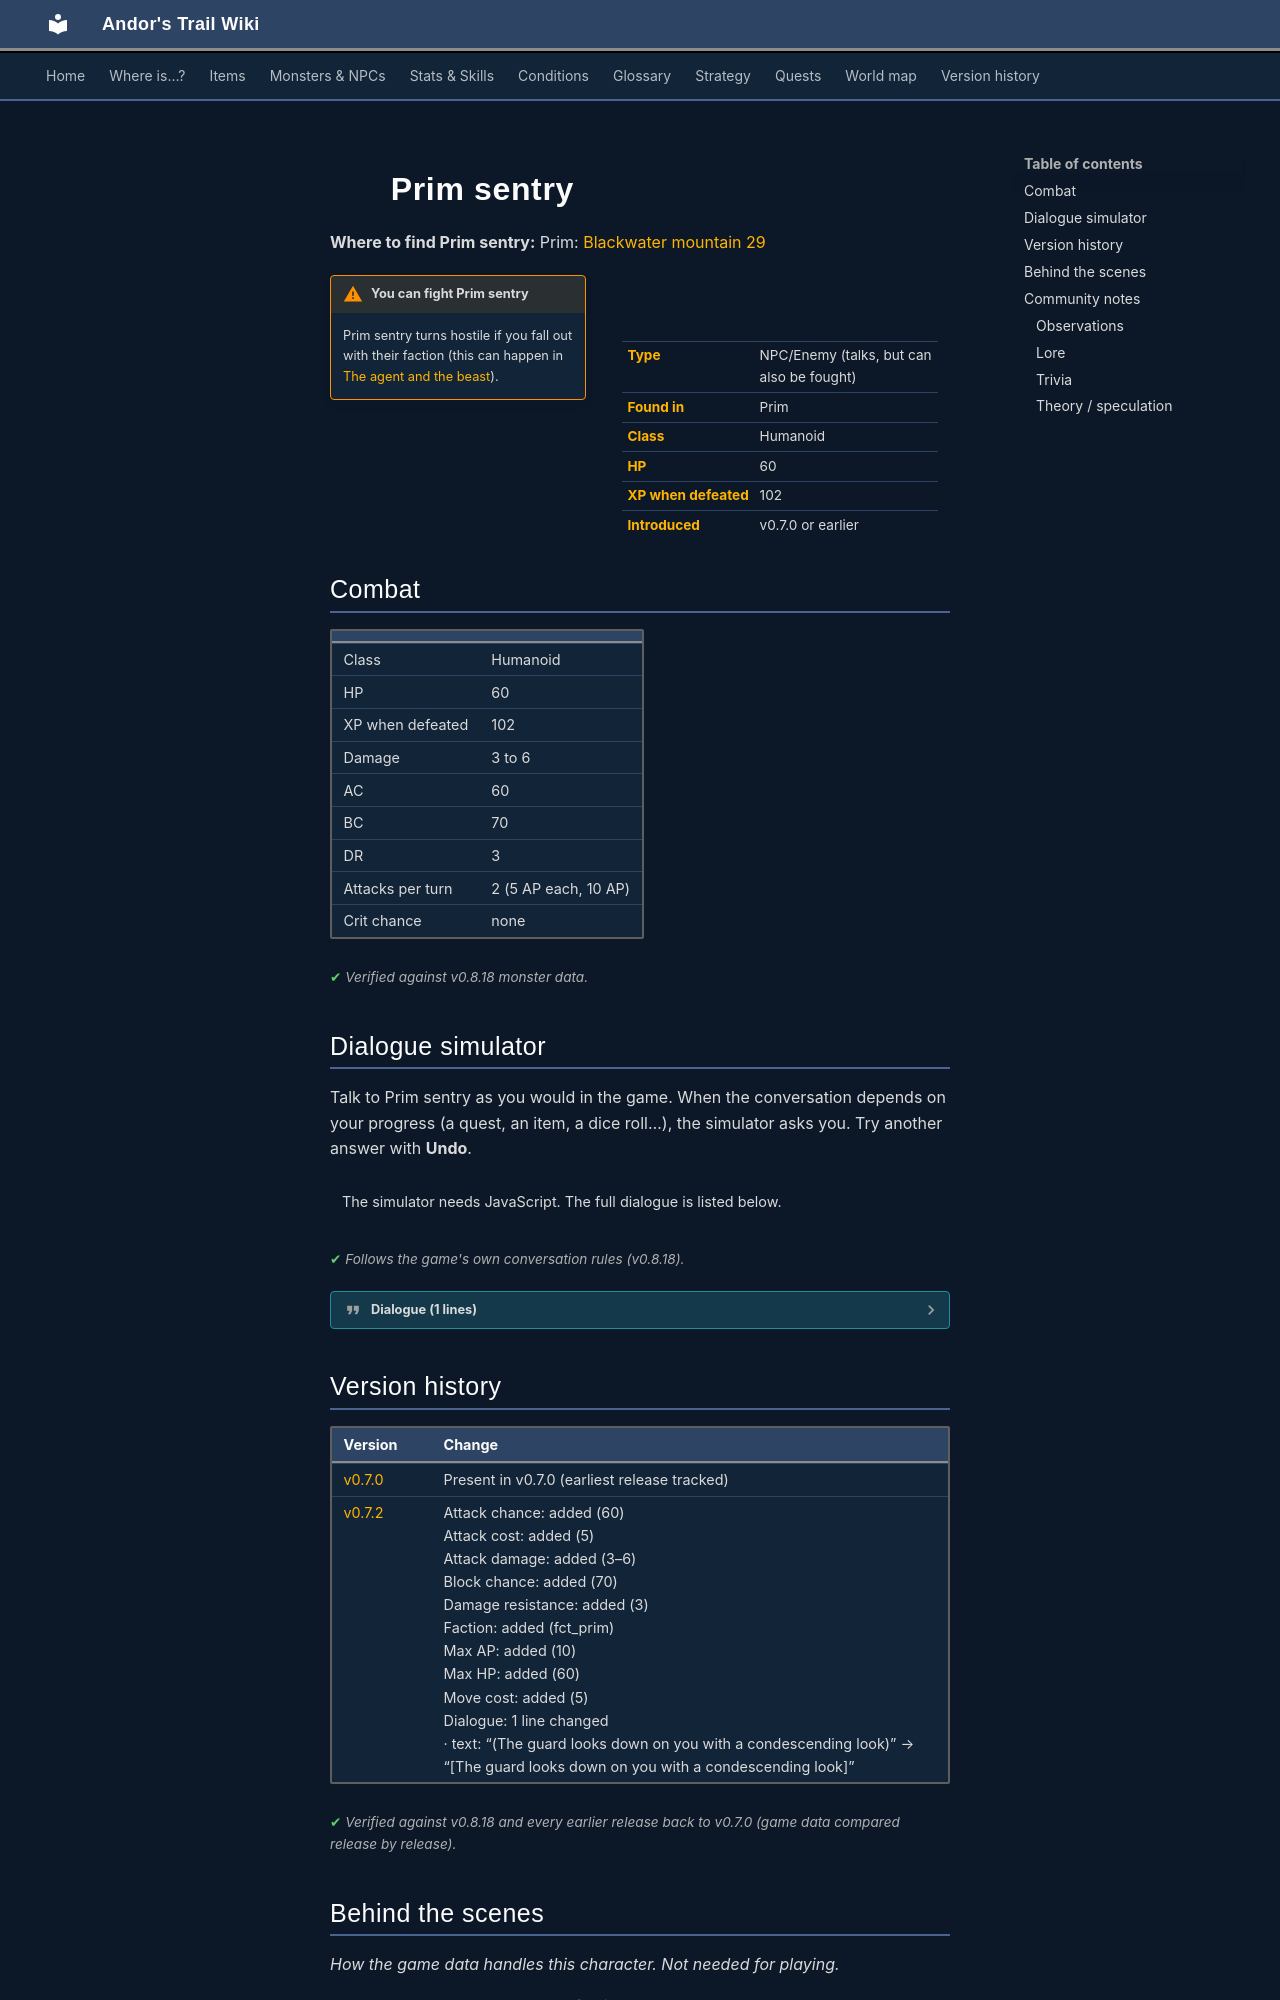

repository: asdfghjkl628/Andor-s-Trail-Wikiiii · page: monsters/prim_sentry/index.html · generator: mkdocs

---
description: "Prim sentry is an NPC you can also fight in Andor's Trail, found in Prim."
---

# ![](../assets/icons/monsters/monsters_rltiles3_14.png){ .sprite } Prim sentry

**Where to find Prim sentry:** Prim: [Blackwater mountain 29](../maps/blackwater_mountain29.md#pin-npc-prim_sentry)

<div class="infobox" markdown>

<p class="ib-img"><img class="sprite" src="../../assets/icons/monsters/monsters_rltiles3_14.png" alt=""></p>

| | |
|---|---|
| **Type** | NPC/Enemy (talks, but can also be fought) |
| **Found in** | Prim |
| **Class** | Humanoid |
| **HP** | 60 |
| **XP when defeated** | 102 |
| **Introduced** | v0.7.0 or earlier |

</div>

!!! warning "You can fight Prim sentry"
    Prim sentry turns hostile if you fall out with their faction (this can happen in [The agent and the beast](../quests/bwm_agent.md)).

## Combat

| | |
|---|---|
| Class | Humanoid |
| HP | 60 |
| XP when defeated | 102 |
| Damage | 3 to 6 |
| AC | 60 |
| BC | 70 |
| DR | 3 |
| Attacks per turn | 2 (5 AP each, 10 AP) |
| Crit chance | none |


<p class="verified">Verified against v0.8.18 monster data.</p>

## Dialogue simulator

Talk to Prim sentry as you would in the game. When the conversation depends on your progress (a quest, an item, a dice roll…), the simulator asks you. Try another answer with **Undo**.

<div class="dlg-sim" data-src="../../assets/dialogue/prim_guard2.json" data-npc="Prim sentry" markdown="0"><noscript>The simulator needs JavaScript. The full dialogue is listed below.</noscript></div>

<p class="verified">Follows the game's own conversation rules (v0.8.18).</p>

??? quote "Dialogue (1 lines)"

    *Exactly as in the game files. Each line appears once; links jump to where a choice leads.*

    <span id="d-prim_guard2"></span>**`prim_guard2`** Prim sentry: “[The guard looks down on you with a condescending look]”




## Version history

| Version | Change |
|---|---|
| [v0.7.0](../versions/0.7.0.md) | Present in v0.7.0 (earliest release tracked) |
| [v0.7.2](../versions/0.7.2.md) | Attack chance: added (60)<br>Attack cost: added (5)<br>Attack damage: added (3–6)<br>Block chance: added (70)<br>Damage resistance: added (3)<br>Faction: added (fct_prim)<br>Max AP: added (10)<br>Max HP: added (60)<br>Move cost: added (5)<br>Dialogue: 1 line changed<br>· text: “(The guard looks down on you with a condescending look)” → “[The guard looks down on you with a condescending look]” |

<p class="verified">Verified against v0.8.18 and every earlier release back to v0.7.0 (game data compared release by release).</p>


## Behind the scenes

*How the game data handles this character. Not needed for playing.*

- `prim_sentry` belongs to the faction `fct_prim`. The game treats any character as hostile once your standing with its faction is below zero.

??? info "How the XP value is calculated"

    The game computes each enemy's experience value when it loads the data (`MonsterTypeParser.java`):

    XP = ⌈(attacks per turn × attack chance × average damage × (1 + critical skill × critical multiplier) × 3 + HP × (1 + block chance) + 9 × damage resistance) × 0.7⌉

    Percentages are used as fractions (e.g. 60% = 0.6). Enemies whose attacks inflict a condition are worth 50 XP more. The More Exp skill adds a percentage on top.

??? info "Technical information"

    | | |
    |---|---|
    | Entry ID | `prim_sentry` |
    | Type (wiki) | NPC/Enemy |
    | Spawn group | `prim_guard2` |
    | Loot table | – |
    | Conversation | `prim_guard2` |
    | Faction | `fct_prim` |
    | Movement | – |
    | Icon | `monsters_rltiles3:14` |
    | Defined in | `res/raw/monsterlist_v069_npcs.json` |

    Raw data:

    ```json
    {
     "id": "prim_sentry",
     "name": "Prim sentry",
     "iconID": "monsters_rltiles3:14",
     "maxHP": 60,
     "maxAP": 10,
     "moveCost": 5,
     "monsterClass": "humanoid",
     "attackDamage": {
      "min": 3,
      "max": 6
     },
     "spawnGroup": "prim_guard2",
     "faction": "fct_prim",
     "phraseID": "prim_guard2",
     "attackCost": 5,
     "attackChance": 60,
     "blockChance": 70,
     "damageResistance": 3
    }
    ```


## Community notes

<small>Written by players, not generated from game data. **Observations**: what players notice in-game · **Lore**: the in-world story · **Trivia**: real-world facts, references, development history · **Theory / speculation**: unconfirmed ideas; may just be unfinished content</small>
